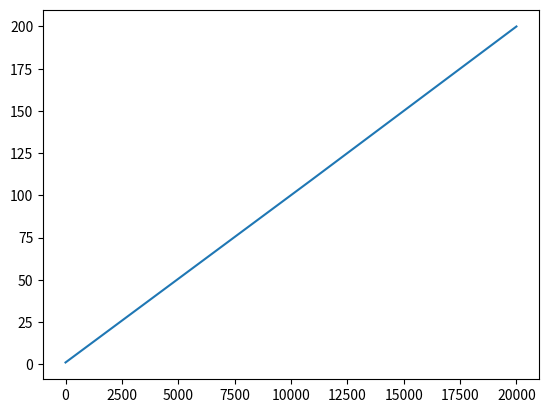

Reproduce this figure in Python.
import numpy as np
import matplotlib.pyplot as plt

a = np.linspace(1,100,10000).reshape(1,10000)
b = np.linspace(100,200,10000).reshape(1,10000)

# b.shape
c = np.concatenate((a,b),axis=1)
plt.plot(c.T)


plt.show()
